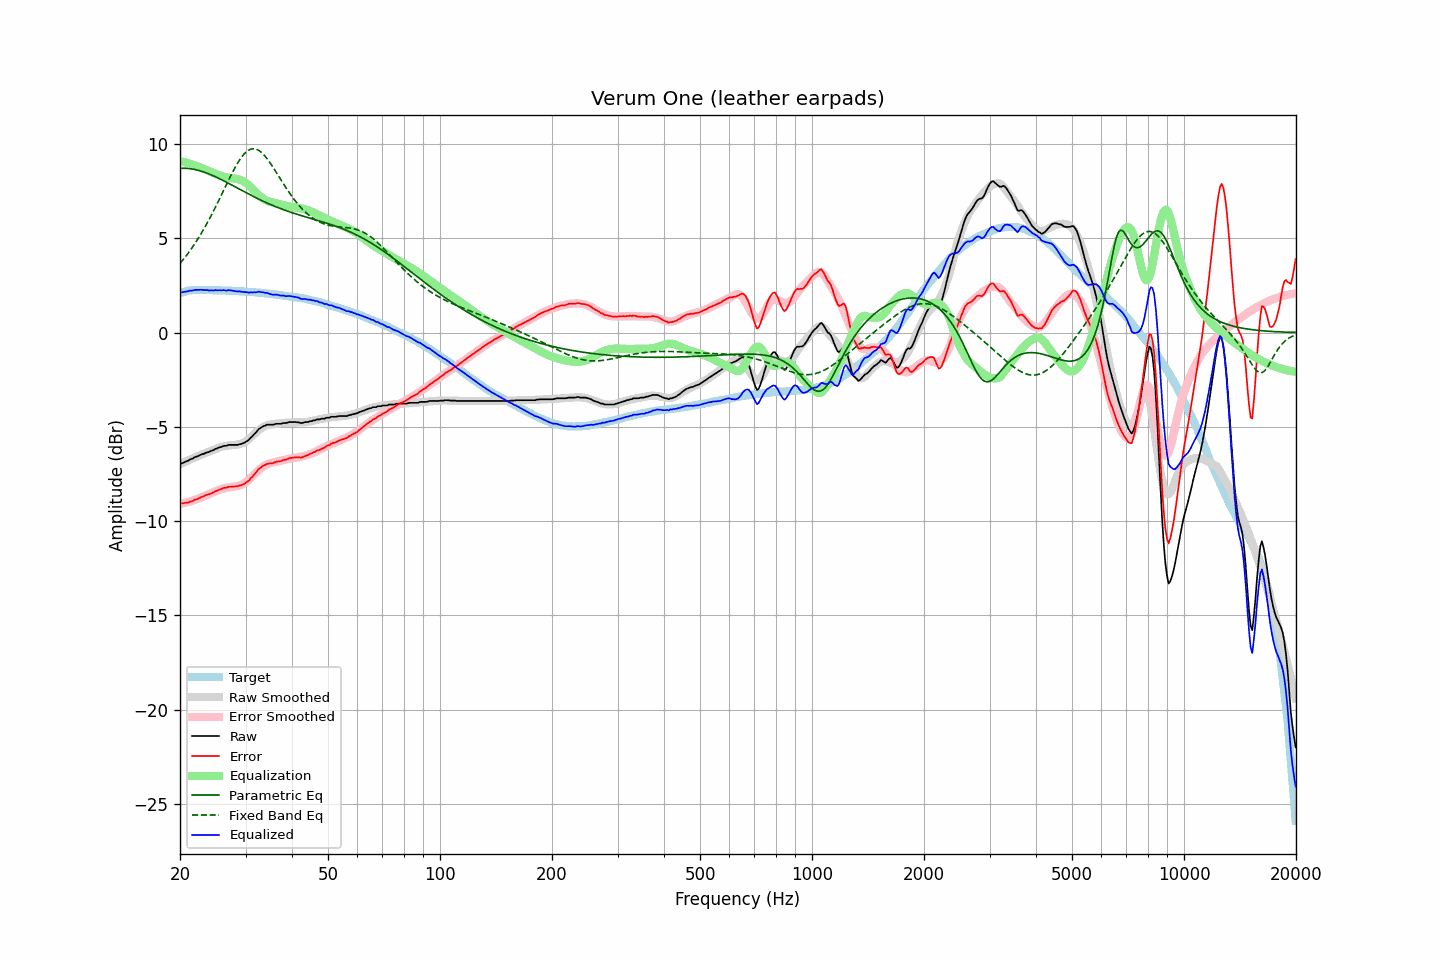

The table this chart was drawn from, first rows:
frequency, raw, error, smoothed, error_smoothed, equalization, parametric_eq, fixed_band_eq, equalized_raw, equalized_smoothed, target
20.00, -6.98, -9.06, -6.98, -9.09, 9.09, 8.71, 3.67, 2.11, 2.11, 2.09
20.20, -6.94, -9.05, -6.94, -9.07, 9.07, 8.71, 3.77, 2.14, 2.13, 2.12
20.40, -6.91, -9.05, -6.90, -9.05, 9.05, 8.71, 3.87, 2.15, 2.15, 2.15
20.61, -6.87, -9.03, -6.86, -9.03, 9.03, 8.71, 3.98, 2.16, 2.17, 2.17
20.81, -6.83, -9.02, -6.82, -9.01, 9.01, 8.71, 4.09, 2.18, 2.19, 2.20
21.02, -6.80, -9.02, -6.78, -8.98, 8.98, 8.70, 4.20, 2.19, 2.20, 2.22
21.23, -6.74, -8.97, -6.74, -8.96, 8.96, 8.69, 4.32, 2.22, 2.22, 2.23
21.44, -6.71, -8.95, -6.71, -8.93, 8.93, 8.68, 4.44, 2.23, 2.23, 2.24
21.66, -6.68, -8.93, -6.67, -8.91, 8.91, 8.67, 4.56, 2.23, 2.24, 2.25
21.87, -6.62, -8.87, -6.63, -8.88, 8.88, 8.65, 4.69, 2.26, 2.25, 2.25
22.09, -6.59, -8.85, -6.59, -8.85, 8.85, 8.63, 4.82, 2.26, 2.25, 2.26
22.31, -6.56, -8.82, -6.56, -8.82, 8.82, 8.61, 4.95, 2.26, 2.26, 2.26
22.54, -6.52, -8.78, -6.52, -8.78, 8.78, 8.59, 5.09, 2.27, 2.26, 2.26
22.76, -6.48, -8.74, -6.49, -8.75, 8.75, 8.56, 5.23, 2.27, 2.26, 2.26
22.99, -6.45, -8.70, -6.45, -8.71, 8.71, 8.54, 5.37, 2.26, 2.26, 2.25
23.22, -6.43, -8.68, -6.42, -8.67, 8.67, 8.51, 5.52, 2.25, 2.26, 2.25
23.45, -6.38, -8.62, -6.38, -8.64, 8.64, 8.48, 5.67, 2.26, 2.26, 2.25
23.69, -6.35, -8.59, -6.35, -8.60, 8.60, 8.45, 5.82, 2.25, 2.25, 2.25
23.92, -6.34, -8.58, -6.31, -8.56, 8.56, 8.41, 5.98, 2.23, 2.25, 2.25
24.16, -6.29, -8.54, -6.28, -8.53, 8.53, 8.38, 6.14, 2.24, 2.25, 2.26
24.40, -6.26, -8.51, -6.25, -8.49, 8.49, 8.34, 6.30, 2.24, 2.25, 2.25
24.65, -6.23, -8.47, -6.21, -8.46, 8.46, 8.30, 6.47, 2.23, 2.24, 2.24
24.89, -6.17, -8.41, -6.18, -8.42, 8.42, 8.26, 6.64, 2.25, 2.24, 2.24
25.14, -6.15, -8.39, -6.14, -8.39, 8.39, 8.22, 6.81, 2.24, 2.24, 2.24
25.39, -6.11, -8.35, -6.11, -8.35, 8.35, 8.18, 6.99, 2.25, 2.24, 2.24
25.65, -6.08, -8.32, -6.08, -8.32, 8.32, 8.14, 7.16, 2.24, 2.24, 2.24
25.91, -6.06, -8.29, -6.06, -8.29, 8.29, 8.10, 7.34, 2.24, 2.23, 2.23
26.16, -6.02, -8.24, -6.04, -8.27, 8.27, 8.06, 7.52, 2.25, 2.23, 2.23
26.43, -6.01, -8.23, -6.02, -8.25, 8.25, 8.01, 7.69, 2.24, 2.23, 2.23
26.69, -6.01, -8.23, -6.00, -8.23, 8.23, 7.97, 7.87, 2.22, 2.22, 2.22
26.96, -5.96, -8.18, -5.99, -8.21, 8.21, 7.92, 8.05, 2.25, 2.22, 2.22
27.23, -5.96, -8.18, -5.98, -8.20, 8.20, 7.88, 8.22, 2.24, 2.22, 2.22
27.50, -5.96, -8.18, -5.97, -8.19, 8.19, 7.83, 8.39, 2.23, 2.21, 2.22
27.77, -5.96, -8.17, -5.97, -8.18, 8.18, 7.79, 8.55, 2.22, 2.21, 2.21
28.05, -5.96, -8.16, -5.96, -8.17, 8.17, 7.74, 8.71, 2.21, 2.21, 2.21
28.33, -5.96, -8.15, -5.95, -8.15, 8.15, 7.69, 8.87, 2.19, 2.20, 2.20
28.62, -5.96, -8.15, -5.94, -8.13, 8.13, 7.65, 9.01, 2.18, 2.20, 2.19
28.90, -5.92, -8.11, -5.92, -8.11, 8.11, 7.60, 9.14, 2.19, 2.19, 2.19
29.19, -5.92, -8.10, -5.89, -8.08, 8.08, 7.56, 9.27, 2.16, 2.19, 2.18
29.48, -5.88, -8.07, -5.86, -8.04, 8.04, 7.51, 9.38, 2.16, 2.18, 2.19
29.78, -5.85, -8.02, -5.81, -7.99, 7.99, 7.47, 9.48, 2.14, 2.18, 2.18
30.08, -5.79, -7.96, -5.76, -7.93, 7.93, 7.42, 9.56, 2.15, 2.17, 2.17
30.38, -5.74, -7.90, -5.70, -7.87, 7.87, 7.38, 9.63, 2.13, 2.16, 2.16
30.68, -5.68, -7.84, -5.63, -7.79, 7.79, 7.33, 9.69, 2.11, 2.16, 2.16
30.99, -5.57, -7.72, -5.56, -7.71, 7.71, 7.29, 9.72, 2.14, 2.15, 2.15
31.30, -5.51, -7.65, -5.48, -7.63, 7.63, 7.24, 9.74, 2.12, 2.15, 2.15
31.61, -5.40, -7.54, -5.40, -7.54, 7.54, 7.20, 9.75, 2.14, 2.14, 2.14
31.93, -5.32, -7.45, -5.32, -7.45, 7.45, 7.16, 9.73, 2.13, 2.13, 2.13
32.24, -5.23, -7.34, -5.24, -7.37, 7.37, 7.12, 9.70, 2.14, 2.13, 2.12
32.57, -5.12, -7.23, -5.17, -7.29, 7.29, 7.07, 9.66, 2.17, 2.12, 2.12
32.89, -5.07, -7.18, -5.11, -7.22, 7.22, 7.03, 9.60, 2.15, 2.11, 2.11
33.22, -5.01, -7.11, -5.05, -7.15, 7.15, 6.99, 9.53, 2.14, 2.10, 2.10
33.55, -4.96, -7.05, -5.00, -7.09, 7.09, 6.95, 9.44, 2.13, 2.09, 2.10
33.89, -4.94, -7.02, -4.95, -7.04, 7.04, 6.91, 9.35, 2.10, 2.08, 2.08
34.23, -4.89, -6.97, -4.92, -7.00, 7.00, 6.88, 9.24, 2.11, 2.08, 2.08
34.57, -4.89, -6.95, -4.90, -6.96, 6.96, 6.84, 9.13, 2.07, 2.07, 2.07
34.92, -4.89, -6.94, -4.88, -6.93, 6.93, 6.80, 9.01, 2.04, 2.06, 2.05
35.27, -4.89, -6.94, -4.86, -6.91, 6.91, 6.76, 8.88, 2.02, 2.05, 2.05
35.62, -4.89, -6.92, -4.85, -6.89, 6.89, 6.73, 8.75, 2.00, 2.04, 2.03
35.97, -4.86, -6.88, -4.84, -6.87, 6.87, 6.69, 8.62, 2.01, 2.03, 2.02
... 635 more rows
